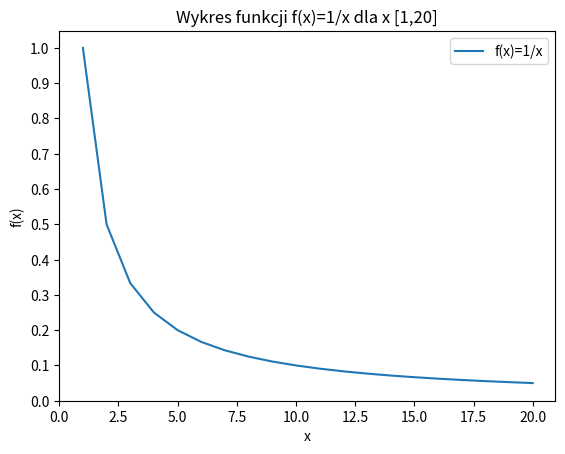

Reproduce this figure in Python.
# Zadanie 1
# Na wykresie wyświetl wykres liniowy funkcji f(x) = 1/x dla x ϵ [1, 20]. Dodaj etykietę do linii wykresu i wyświetl legendę.
# Dodaj odpowiednie etykiety do osi wykresu (‘x’, ’f(x)’) oraz ustaw zakres osi na (0, 1) oraz (1, długość wektora x).

import matplotlib.pyplot as plt
import numpy as np

x = range(1, 21)
y = [1/y for y in x]
plt.plot(x, y, label='f(x)=1/x')

plt.xlabel('x')
plt.ylabel('f(x)')
plt.xticks(np.arange(0, 21, 2.5))
plt.yticks(np.arange(0, 1.1, 0.1))
plt.title("Wykres funkcji f(x)=1/x dla x [1,20]")

plt.legend()
plt.show()
